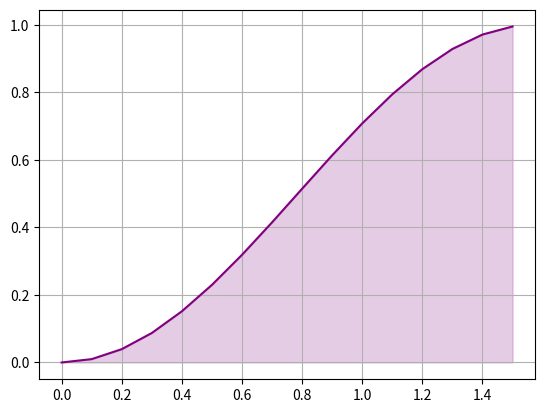

Reproduce this figure in Python.
import matplotlib.pyplot as plt
import numpy as np
import cmath as cm
import os

from math import *

x_values = []
y_values = []

def f(x):
    return sin(x) * sin(x)

def func_generate(a, b):
    a = float(a)
    b = float(b)

    for i in np.arange(a, b, 0.1):
        x_values.append(i)
        y_values.append(f(i))

def plot_func_graphic():
    plt.plot(x_values, y_values, color='purple', label='Function')

    conv_x = np.array(x_values, dtype=float)
    conv_y = np.array(y_values, dtype=float)
    
    plt.fill_between(conv_x, conv_y, color='purple', alpha=0.2)

    plt.grid(True)
    plt.show()

def trap_integration(a, b, trapezoids):
    accumulator = 0

    a = float(a)
    b = float(b)
    trapezoids = float(trapezoids)

    i = (b - a) / trapezoids

    x0 = a
    x1 = a + i

    while (a <= x1 <= b) or (a >= x1 >= b):
        area = (f(x0) + f(x1)) * i/2
        
        accumulator += area

        x1 += i
        x0 += i

    return accumulator

a = 0
b = pi / 2

func_generate(a, b)
plot_func_graphic()

os.system('cls')

print(trap_integration(a, b, 15))